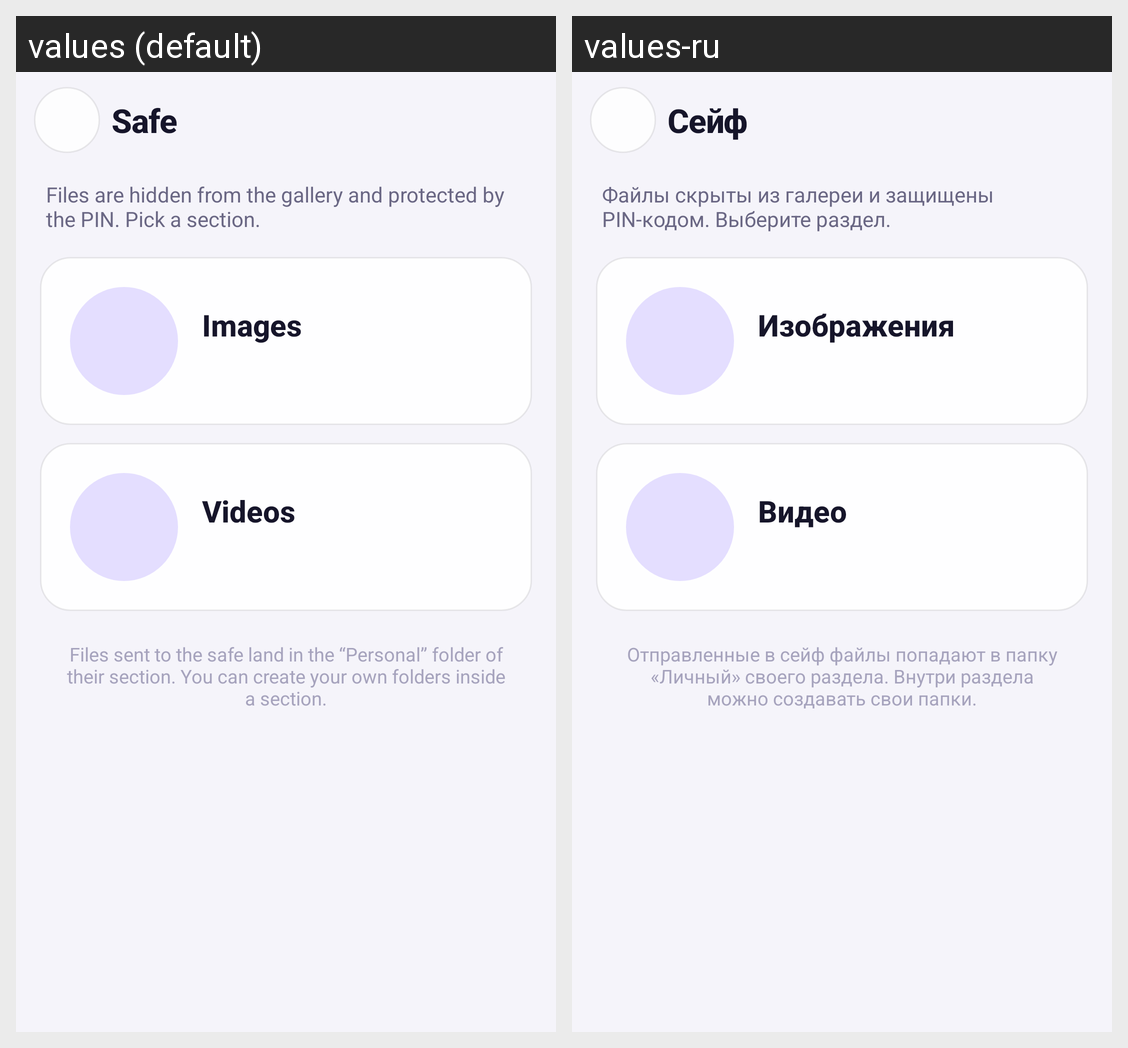

The Android screen above is rendered under two locales of the same app. Produce the string resources it draws, with the default and per-locale values.
Android screen res/layout/fragment_safe_home.xml rendered under 2 locales, left to right: values (default), values-ru. Device: Nexus 5 (rendered at 1080×1920; each locale shown at half size, 540×960, under a caption strip naming it); theme Theme.GalleryX.
Strings drawn on this screen, with the default value and each locale's value (text and hints the layout hard-codes, and strings that could not be matched under every locale, appear in the picture but are not listed):

safe_title
  values: Safe
  values-ru: Сейф

safe_home_sub
  values: Files are hidden from the gallery and protected by the PIN. Pick a section.
  values-ru: Файлы скрыты из галереи и защищены PIN-кодом. Выберите раздел.

safe_images
  values: Images
  values-ru: Изображения

safe_videos
  values: Videos
  values-ru: Видео

safe_home_hint
  values: Files sent to the safe land in the “Personal” folder of their section. You can create your own folders inside a section.
  values-ru: Отправленные в сейф файлы попадают в папку «Личный» своего раздела. Внутри раздела можно создавать свои папки.
